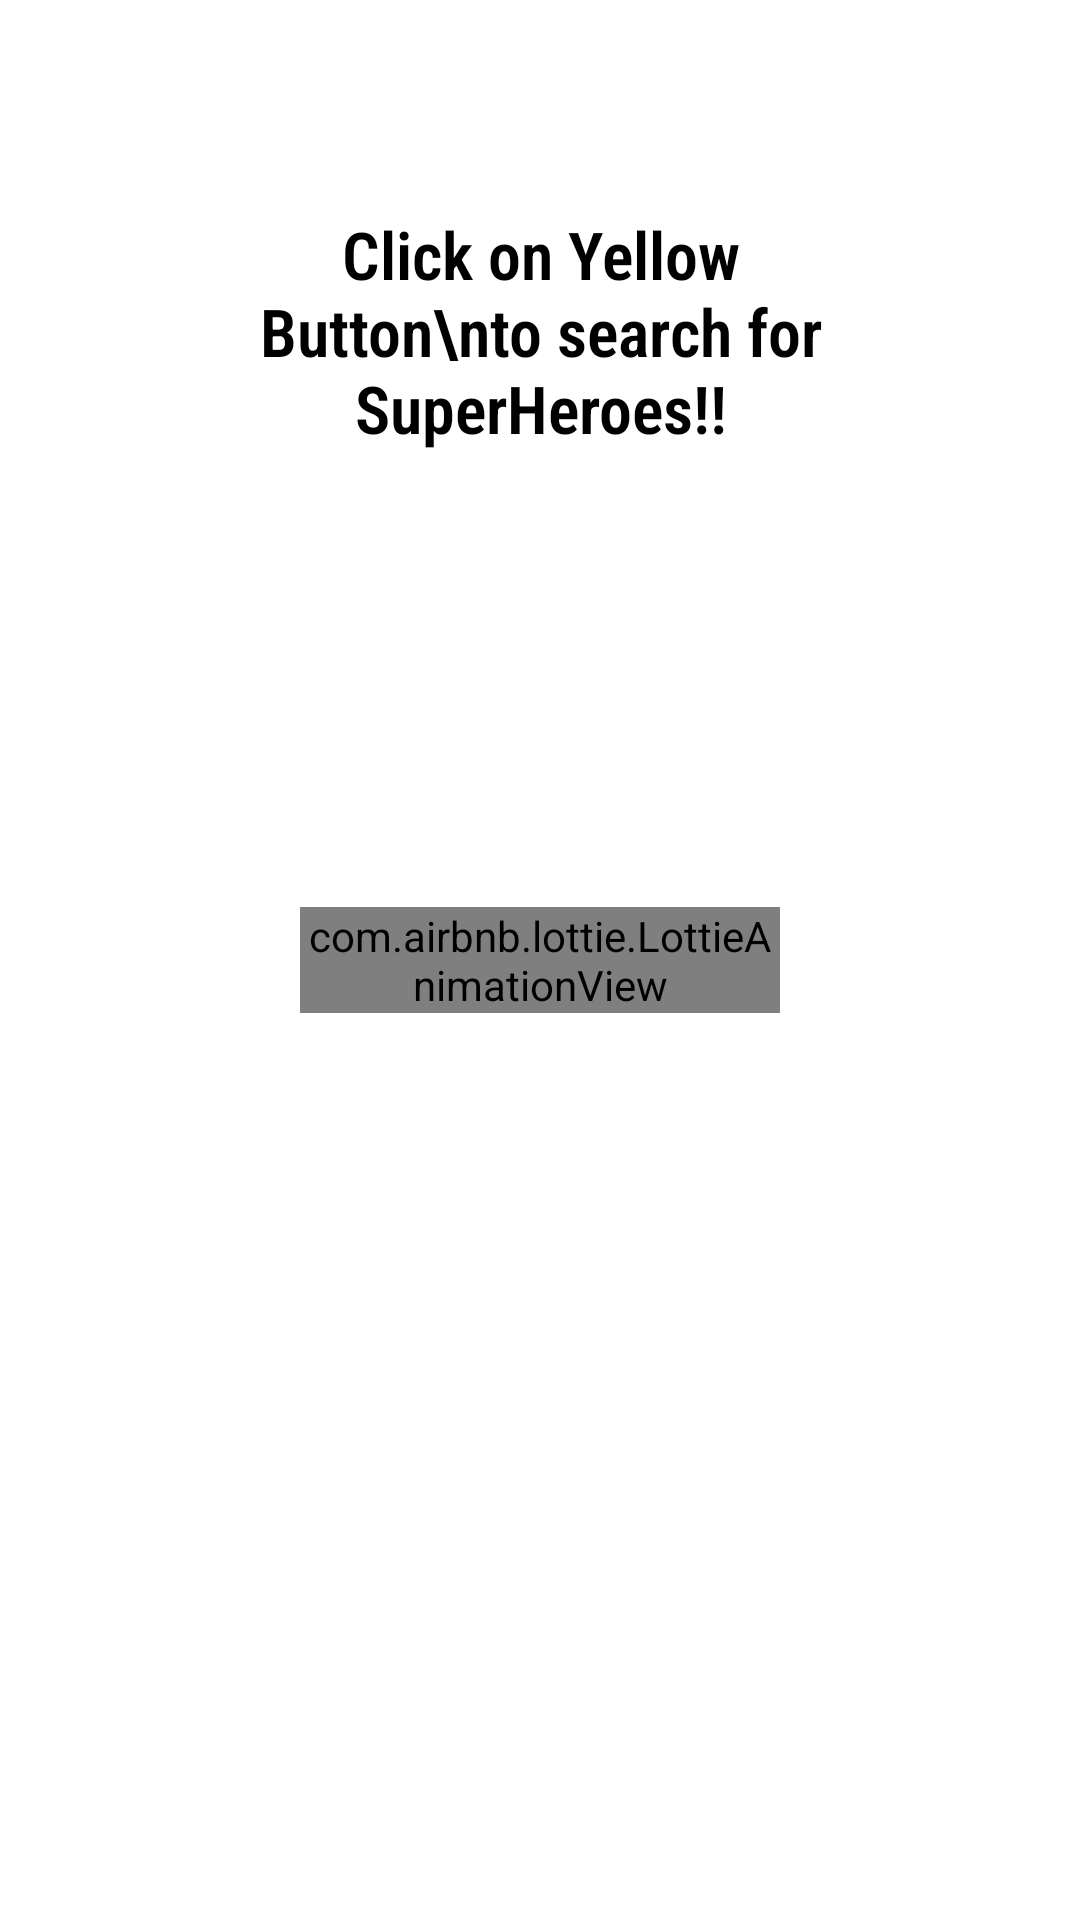

Here is an Android app screen rendered from its layout file. Give the layout XML and the strings, colors and styles it references.
<!-- AndroidManifest.xml: application theme Theme.HerosApp -->
<!-- res/layout/content_scrolling.xml -->
<?xml version="1.0" encoding="utf-8"?>
<androidx.constraintlayout.widget.ConstraintLayout xmlns:android="http://schemas.android.com/apk/res/android"
    xmlns:app="http://schemas.android.com/apk/res-auto"
    xmlns:tools="http://schemas.android.com/tools"
    android:layout_width="match_parent"
    android:layout_height="match_parent"
    android:animateLayoutChanges="true"
    app:layout_behavior="@string/appbar_scrolling_view_behavior">


    <EditText
        android:id="@+id/search_box"
        android:layout_width="match_parent"
        android:layout_height="wrap_content"
        android:layout_marginStart="20dp"
        android:layout_marginTop="24dp"
        android:layout_marginEnd="20dp"
        android:layout_marginBottom="15dp"
        android:layoutDirection="ltr"
        android:textDirection="ltr"
        android:background="@drawable/rounded_edit_text_bkg"
        android:ellipsize="end"
        android:hint="Search Super Hero by name"
        android:imeOptions="actionSearch"
        android:inputType="textWebEditText"
        android:lines="1"
        android:maxLength="15"
        android:maxLines="1"
        android:padding="10dp"
        android:visibility="gone"
        app:layout_constraintEnd_toEndOf="parent"
        app:layout_constraintStart_toStartOf="parent"
        app:layout_constraintTop_toTopOf="parent"
        tools:visibility="visible" />

    <ImageView
        android:id="@+id/clear_search"
        android:layout_width="wrap_content"
        android:layout_height="wrap_content"
        android:padding="20dp"
        android:src="@drawable/ic_clear"
        android:visibility="gone"
        tools:visibility="visible"
        app:layout_constraintBottom_toBottomOf="@id/search_box"
        app:layout_constraintEnd_toEndOf="@id/search_box"
        app:layout_constraintTop_toTopOf="@id/search_box" />


    <TextView
        android:id="@+id/empty_screen_placeholder"
        android:layout_width="match_parent"
        android:fontFamily="sans-serif-condensed-light"
        android:layout_height="0dp"
        android:breakStrategy="high_quality"
        android:gravity="center|top"
        android:padding="70dp"
        android:text="Click on Yellow Button\nto search for SuperHeroes!!"
        android:textColor="@color/black_dark_mode_support"
        android:textSize="22sp"
        android:textStyle="bold"
        app:layout_constraintBottom_toBottomOf="parent"
        app:layout_constraintEnd_toEndOf="parent"
        app:layout_constraintStart_toStartOf="parent"
        app:layout_constraintTop_toBottomOf="@id/search_box" />



    <com.airbnb.lottie.LottieAnimationView
        android:id="@+id/super_hero_anim"
        android:layout_width="160dp"
        android:layout_height="wrap_content"
        app:lottie_rawRes="@raw/anim_superman"
        app:layout_constraintBottom_toBottomOf="parent"
        app:lottie_loop="true"
        app:lottie_autoPlay="true"
        android:layout_margin="20dp"
        app:layout_constraintEnd_toEndOf="parent"
        app:layout_constraintStart_toStartOf="parent"
        app:layout_constraintTop_toBottomOf="@id/search_box"/>


    <androidx.recyclerview.widget.RecyclerView
        android:id="@+id/heroes_recycler"
        android:layout_width="match_parent"
        android:layout_height="0dp"
        android:background="@color/white_dark_mode_support"
        android:fadingEdge="vertical"
        android:fadingEdgeLength="26dp"
        android:orientation="vertical"
        android:overScrollMode="never"
        android:requiresFadingEdge="vertical"
        android:visibility="gone"
        app:layoutManager="androidx.recyclerview.widget.GridLayoutManager"
        app:layout_constraintBottom_toBottomOf="parent"
        app:layout_constraintEnd_toEndOf="parent"
        app:layout_constraintStart_toStartOf="parent"
        app:layout_constraintTop_toBottomOf="@id/search_box"
        app:spanCount="2"
        tools:itemCount="5"
        tools:listitem="@layout/super_hero_item" />


    <TextView
        android:id="@+id/no_results_placholder"
        android:layout_width="match_parent"
        android:layout_height="0dp"
        android:fontFamily="sans-serif-condensed-light"
        android:breakStrategy="high_quality"
        android:gravity="center|top"
        android:padding="70dp"
        android:text="No results.."
        android:textColor="@color/black_dark_mode_support"
        android:textSize="22sp"
        android:visibility="gone"
        app:layout_constraintBottom_toBottomOf="parent"
        app:layout_constraintEnd_toEndOf="parent"
        app:layout_constraintStart_toStartOf="parent"
        app:layout_constraintTop_toBottomOf="@id/search_box" />



    <com.airbnb.lottie.LottieAnimationView
        android:id="@+id/no_results_anim"
        android:layout_width="180dp"
        android:layout_height="wrap_content"
        app:lottie_rawRes="@raw/anim_batman"
        app:layout_constraintBottom_toBottomOf="parent"
        app:lottie_loop="true"
        app:lottie_autoPlay="true"
        android:layout_margin="20dp"
        android:visibility="gone"
        app:layout_constraintEnd_toEndOf="parent"
        app:layout_constraintStart_toStartOf="parent"
        app:layout_constraintTop_toBottomOf="@id/search_box"/>



    <ProgressBar
        android:id="@+id/progress_bar"
        android:layout_width="wrap_content"
        android:layout_height="0dp"
        android:indeterminate="true"
        app:layout_constraintBottom_toBottomOf="parent"
        app:layout_constraintEnd_toEndOf="parent"
        app:layout_constraintStart_toStartOf="parent"
        app:layout_constraintTop_toBottomOf="@id/search_box" />


</androidx.constraintlayout.widget.ConstraintLayout>
<!-- res/layout/super_hero_item.xml (included above) -->
<?xml version="1.0" encoding="utf-8"?>
<androidx.cardview.widget.CardView xmlns:android="http://schemas.android.com/apk/res/android"
    xmlns:app="http://schemas.android.com/apk/res-auto"
    xmlns:tools="http://schemas.android.com/tools"
    android:id="@+id/root"
    android:layout_width="180dp"
    android:layout_height="220dp"
    android:layout_gravity="center"
    android:layout_marginStart="5dp"
    android:layout_marginTop="15dp"
    android:layout_marginBottom="5dp"
    android:background="?android:attr/selectableItemBackground"
    app:cardCornerRadius="20dp"
    app:layout_anchorGravity="center">

    <ImageView
        android:id="@+id/hero_image"
        android:layout_width="match_parent"
        android:layout_height="match_parent"
        android:scaleType="fitXY"
        tools:src="@tools:sample/avatars" />


    <TextView
        android:id="@+id/hero_name"
        android:layout_width="match_parent"
        android:layout_height="wrap_content"
        android:layout_gravity="bottom|center"
        android:background="@drawable/black_transparency"
        android:fontFamily="sans-serif-condensed-light"
        android:breakStrategy="high_quality"
        android:ellipsize="end"
        android:gravity="center"
        android:maxLines="2"
        android:paddingStart="5dp"
        android:paddingEnd="5dp"
        android:paddingBottom="10dp"
        android:textColor="@color/white"
        android:textSize="20sp"
        android:textStyle="bold"
        app:layout_constraintEnd_toEndOf="parent"
        tools:text="@tools:sample/full_names" />

</androidx.cardview.widget.CardView>
<!-- resources referenced by this layout -->
<resources>
  <color name="black_dark_mode_support">#FF000000</color>
  <color name="white">#FFFFFFFF</color>
  <color name="white_dark_mode_support">#FFFFFFFF</color>
  <!-- drawable black_transparency (drawable) -->
  <?xml version="1.0" encoding="utf-8"?>
  <shape xmlns:android="http://schemas.android.com/apk/res/android">
  
      <gradient
          android:angle="-90"
          android:endColor="@android:color/black"
          android:startColor="@android:color/transparent" />
  
  
  </shape>
  <style name="Theme.HerosApp" parent="Theme.MaterialComponents.DayNight.DarkActionBar">
          
          <item name="colorPrimary">@color/purple_500</item>
          <item name="colorPrimaryVariant">@color/purple_700</item>
          <item name="colorOnPrimary">@color/white</item>
          
          <item name="colorSecondary">@color/teal_200</item>
          <item name="colorSecondaryVariant">@color/teal_700</item>
          <item name="colorOnSecondary">@color/black</item>
          
          <item name="android:statusBarColor" tools:targetApi="l">?attr/colorPrimaryVariant</item>
          
      </style>
  <color name="purple_500">#ff4c94f6</color>
  <color name="purple_700">#ff4c69f6</color>
  <color name="teal_200">#fff6db35</color>
  <color name="teal_700">#ffffc510</color>
  <color name="black">#FF000000</color>
</resources>
